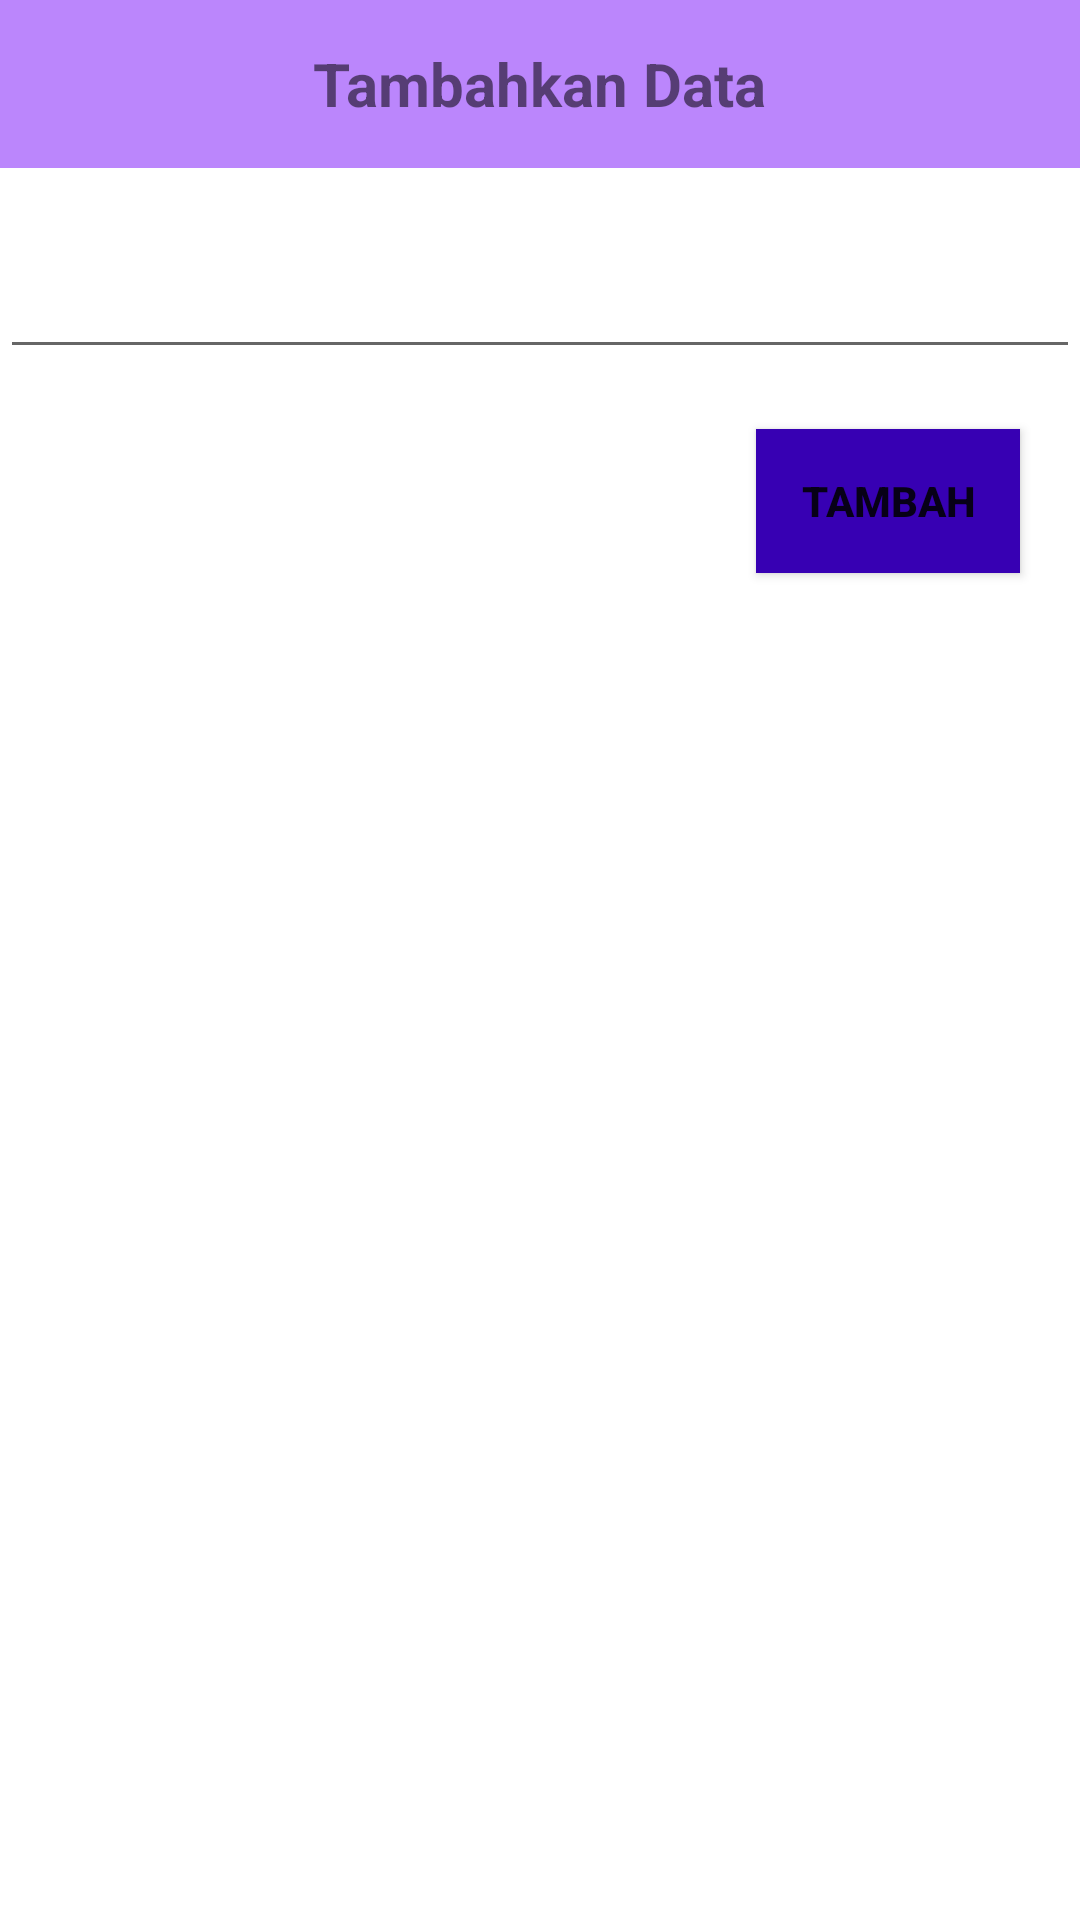

Layout XML and referenced resources for this Android screen:
<!-- AndroidManifest.xml: application theme Theme.UAS_Rizki -->
<!-- res/layout/tambah_data_layout.xml -->
<?xml version="1.0" encoding="utf-8"?>
<LinearLayout
    xmlns:android="http://schemas.android.com/apk/res/android"
    android:layout_width="match_parent"
    android:layout_height="wrap_content"
    android:layout_marginHorizontal="20dp"
    android:layout_gravity="center"
    android:background="@android:color/white"
    android:orientation="vertical">

    <RelativeLayout
        android:layout_width="match_parent"
        android:layout_height="?actionBarSize"
        android:background="@color/purple_200">

        <TextView
            android:id="@+id/tv_tambah"
            android:layout_width="wrap_content"
            android:layout_height="wrap_content"
            android:text="Tambahkan Data"
            android:textStyle="bold"
            android:layout_centerInParent="true"
            android:textSize="20dp"/>

        <ImageButton
            android:id="@+id/tombol_keluar"
            android:layout_width="wrap_content"
            android:layout_height="match_parent"
            android:padding="20dp"
            android:layout_alignParentEnd="true"
            android:layout_alignParentRight="true"
            android:src="@drawable/ic_baseline_close_24"
            android:background="@android:color/transparent"/>

    </RelativeLayout>

    <EditText
        android:id="@+id/txt_tambah"
        android:layout_width="match_parent"
        android:layout_height="wrap_content"
        android:padding="20dp"
        android:textSize="20dp"
        android:textColor="@color/black"/>
    <Button
        android:id="@+id/tombol_tambah"
        android:layout_width="wrap_content"
        android:layout_height="wrap_content"
        android:background="@color/purple_700"
        android:text="Tambah"
        android:textStyle="bold"
        android:layout_gravity="end"
        android:layout_margin="20dp"/>

</LinearLayout>
<!-- resources referenced by this layout -->
<resources>
  <style name="Theme.UAS_Rizki" parent="Theme.MaterialComponents.DayNight.NoActionBar">
          
          <item name="colorPrimary">@color/purple_500</item>
          <item name="colorPrimaryVariant">@color/purple_700</item>
          <item name="colorOnPrimary">@color/white</item>
          
          <item name="colorSecondary">@color/teal_200</item>
          <item name="colorSecondaryVariant">@color/teal_700</item>
          <item name="colorOnSecondary">@color/black</item>
          
          <item name="android:statusBarColor" tools:targetApi="l">?attr/colorPrimaryVariant</item>
          
      </style>
  <!-- not gathered from this repository: default colours our renderer supplied (Android Studio template values) -->
  <color name="purple_200">#FFBB86FC</color>
  <color name="purple_500">#FF6200EE</color>
  <color name="purple_700">#FF3700B3</color>
  <color name="teal_200">#FF03DAC5</color>
  <color name="teal_700">#FF018786</color>
  <color name="black">#FF000000</color>
  <color name="white">#FFFFFFFF</color>
</resources>
